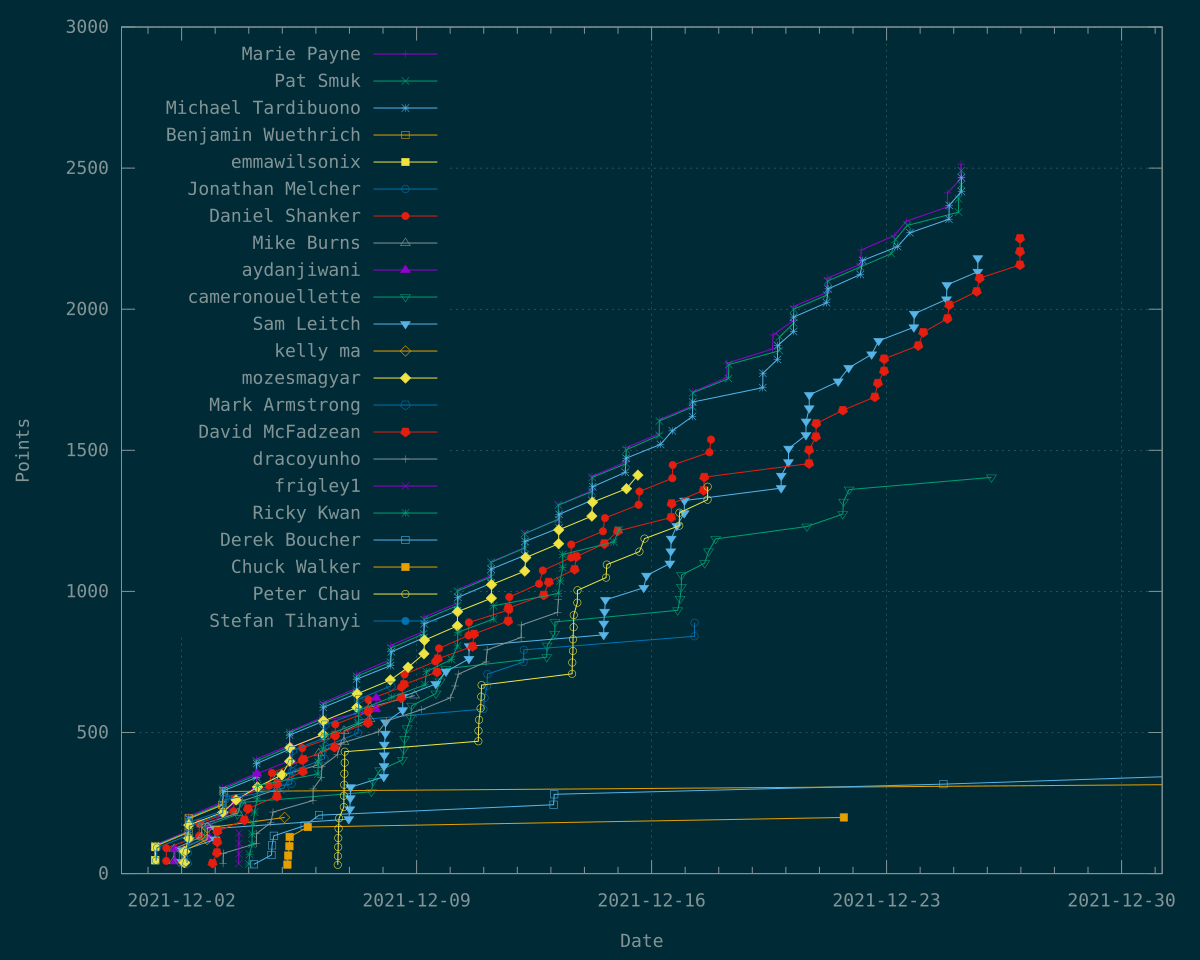

The table this chart was drawn from, first rows:
Time	Marie Payne	Pat Smuk	Michael Tardibuono	Benjamin Wuethrich	emmawilsonix	Jonathan Melcher	Daniel Shanker	Mike Burns	aydanjiwani	cameronouellette	Sam Leitch	kelly ma	mozesmagyar	Mark Armstrong	David McFadzean	dracoyunho	frigley1	Ricky Kwan	Derek Boucher	Chuck Walker	Peter Chau	Stefan Tihanyi
1638334927	51	?	?	?	?	?	?	?	?	?	?	?	?	?	?	?	?	?	?	?	?	?
1638334955	?	50	?	?	?	?	?	?	?	?	?	?	?	?	?	?	?	?	?	?	?	?
1638335057	102	?	?	?	?	?	?	?	?	?	?	?	?	?	?	?	?	?	?	?	?	?
1638335091	?	?	49	?	?	?	?	?	?	?	?	?	?	?	?	?	?	?	?	?	?	?
1638335140	?	100	?	?	?	?	?	?	?	?	?	?	?	?	?	?	?	?	?	?	?	?
1638335196	?	?	98	?	?	?	?	?	?	?	?	?	?	?	?	?	?	?	?	?	?	?
1638335319	?	?	?	48	?	?	?	?	?	?	?	?	?	?	?	?	?	?	?	?	?	?
1638335457	?	?	?	?	47	?	?	?	?	?	?	?	?	?	?	?	?	?	?	?	?	?
1638335491	?	?	?	96	?	?	?	?	?	?	?	?	?	?	?	?	?	?	?	?	?	?
1638335796	?	?	?	?	94	?	?	?	?	?	?	?	?	?	?	?	?	?	?	?	?	?
1638337529	?	?	?	?	?	46	?	?	?	?	?	?	?	?	?	?	?	?	?	?	?	?
1638340027	?	?	?	?	?	92	?	?	?	?	?	?	?	?	?	?	?	?	?	?	?	?
1638363680	?	?	?	?	?	?	45	?	?	?	?	?	?	?	?	?	?	?	?	?	?	?
1638363973	?	?	?	?	?	?	90	?	?	?	?	?	?	?	?	?	?	?	?	?	?	?
1638383257	?	?	?	?	?	?	?	44	?	?	?	?	?	?	?	?	?	?	?	?	?	?
1638384357	?	?	?	?	?	?	?	88	?	?	?	?	?	?	?	?	?	?	?	?	?	?
1638386122	?	?	?	?	?	?	?	?	43	?	?	?	?	?	?	?	?	?	?	?	?	?
1638386705	?	?	?	?	?	?	?	?	86	?	?	?	?	?	?	?	?	?	?	?	?	?
1638396502	?	?	?	?	?	?	?	?	?	42	?	?	?	?	?	?	?	?	?	?	?	?
1638398957	?	?	?	?	?	?	?	?	?	84	?	?	?	?	?	?	?	?	?	?	?	?
1638403719	?	?	?	?	?	?	?	?	?	?	41	?	?	?	?	?	?	?	?	?	?	?
1638404690	?	?	?	?	?	?	?	?	?	?	82	?	?	?	?	?	?	?	?	?	?	?
1638408662	?	?	?	?	?	?	?	?	?	?	?	40	?	?	?	?	?	?	?	?	?	?
1638409327	?	?	?	?	?	?	?	?	?	?	?	80	?	?	?	?	?	?	?	?	?	?
1638411149	?	?	?	?	?	?	?	?	?	?	?	?	39	?	?	?	?	?	?	?	?	?
1638411517	?	?	?	?	?	?	?	?	?	?	?	?	78	?	?	?	?	?	?	?	?	?
1638417114	?	?	?	?	?	?	?	?	?	?	?	?	?	38	?	?	?	?	?	?	?	?
1638417768	?	?	?	?	?	?	?	?	?	?	?	?	?	76	?	?	?	?	?	?	?	?
1638421306	?	?	?	147	?	?	?	?	?	?	?	?	?	?	?	?	?	?	?	?	?	?
1638421327	152	?	?	?	?	?	?	?	?	?	?	?	?	?	?	?	?	?	?	?	?	?
1638421332	?	149	?	?	?	?	?	?	?	?	?	?	?	?	?	?	?	?	?	?	?	?
1638421397	203	?	?	?	?	?	?	?	?	?	?	?	?	?	?	?	?	?	?	?	?	?
1638421398	?	?	146	?	?	?	?	?	?	?	?	?	?	?	?	?	?	?	?	?	?	?
1638421435	?	199	?	?	?	?	?	?	?	?	?	?	?	?	?	?	?	?	?	?	?	?
1638421448	?	?	?	196	?	?	?	?	?	?	?	?	?	?	?	?	?	?	?	?	?	?
1638421615	?	?	?	?	?	?	?	?	?	?	?	?	125	?	?	?	?	?	?	?	?	?
1638421638	?	?	194	?	?	?	?	?	?	?	?	?	?	?	?	?	?	?	?	?	?	?
1638421774	?	?	?	?	?	?	?	?	?	?	?	?	172	?	?	?	?	?	?	?	?	?
1638422712	?	?	?	?	?	?	?	?	?	?	?	?	?	122	?	?	?	?	?	?	?	?
1638422963	?	?	?	?	?	?	?	?	?	?	?	?	?	168	?	?	?	?	?	?	?	?
1638423165	?	?	?	?	?	137	?	?	?	?	?	?	?	?	?	?	?	?	?	?	?	?
1638423453	?	?	?	?	?	182	?	?	?	?	?	?	?	?	?	?	?	?	?	?	?	?
1638448423	?	?	?	?	?	?	134	?	?	?	?	?	?	?	?	?	?	?	?	?	?	?
1638448552	?	?	?	?	?	?	178	?	?	?	?	?	?	?	?	?	?	?	?	?	?	?
1638454719	?	?	?	?	?	?	?	131	?	?	?	?	?	?	?	?	?	?	?	?	?	?
1638455270	?	?	?	?	?	?	?	174	?	?	?	?	?	?	?	?	?	?	?	?	?	?
1638462702	?	?	?	?	?	?	?	?	?	126	?	?	?	?	?	?	?	?	?	?	?	?
1638463360	?	?	?	?	?	?	?	?	?	168	?	?	?	?	?	?	?	?	?	?	?	?
1638468669	?	?	?	?	?	?	?	?	?	?	?	121	?	?	?	?	?	?	?	?	?	?
1638469551	?	?	?	?	?	?	?	?	?	?	?	162	?	?	?	?	?	?	?	?	?	?
1638474802	?	?	?	?	?	?	?	?	126	?	?	?	?	?	?	?	?	?	?	?	?	?
1638474940	?	?	?	?	?	?	?	?	166	?	?	?	?	?	?	?	?	?	?	?	?	?
1638482833	?	?	?	?	?	?	?	?	?	?	?	?	?	?	37	?	?	?	?	?	?	?
1638489070	?	?	?	?	?	?	?	?	?	?	121	?	?	?	?	?	?	?	?	?	?	?
1638489434	?	?	?	?	?	?	?	?	?	?	160	?	?	?	?	?	?	?	?	?	?	?
1638494245	?	?	?	?	?	?	?	?	?	?	?	?	?	?	74	?	?	?	?	?	?	?
1638495148	?	?	?	?	?	?	?	?	?	?	?	?	?	?	112	?	?	?	?	?	?	?
1638495358	?	?	?	?	?	?	?	?	?	?	?	?	?	?	150	?	?	?	?	?	?	?
1638507911	254	?	?	?	?	?	?	?	?	?	?	?	?	?	?	?	?	?	?	?	?	?
1638507988	?	?	244	?	?	?	?	?	?	?	?	?	?	?	?	?	?	?	?	?	?	?
... 510 more rows
